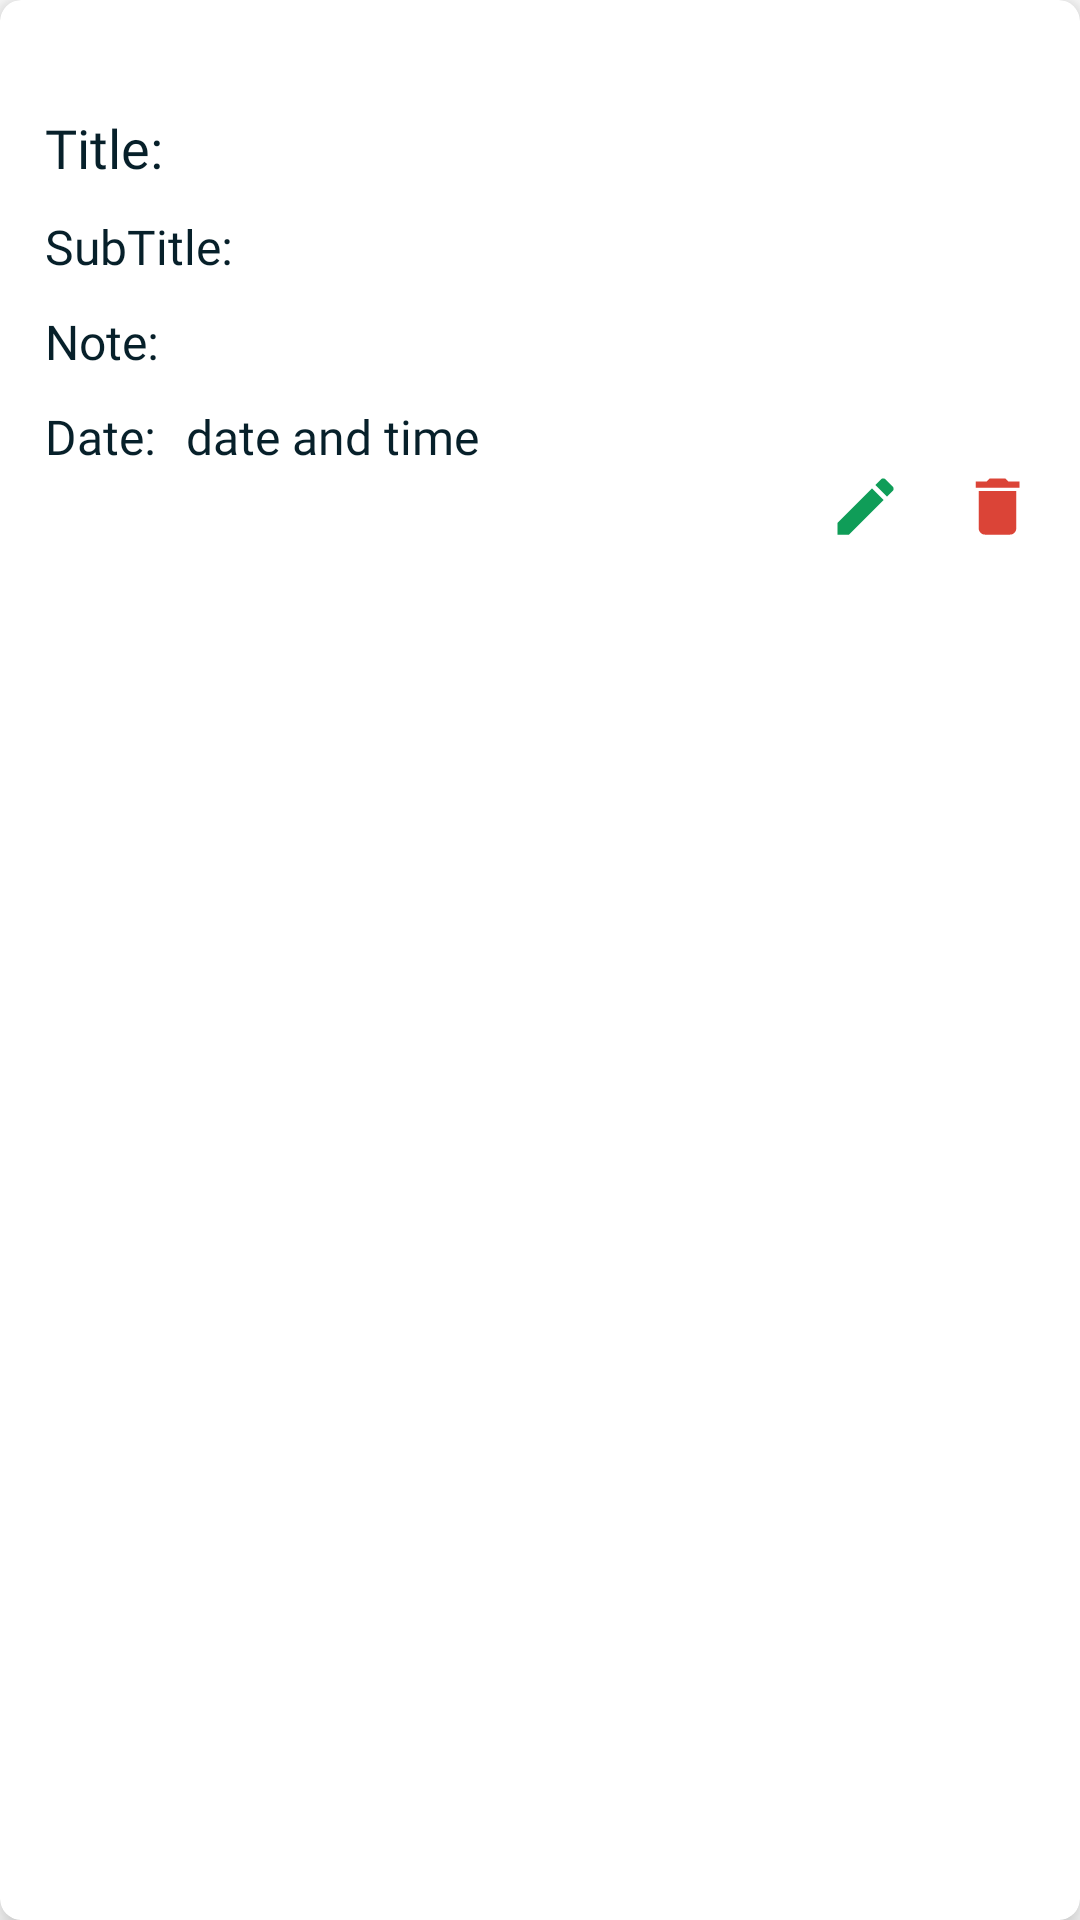

Android layout source for this screen:
<!-- AndroidManifest.xml: application theme Theme.UniversityITSchool -->
<!-- res/layout/recycle_weeks_notes.xml -->
<?xml version="1.0" encoding="utf-8"?>
<com.google.android.material.card.MaterialCardView xmlns:android="http://schemas.android.com/apk/res/android"
    android:layout_width="wrap_content"
    android:layout_height="wrap_content"
    xmlns:app="http://schemas.android.com/apk/res-auto"
    app:cardCornerRadius="7dp"
    app:cardElevation="7dp"
    android:layout_margin="5dp"
    android:clickable="true">

    <RelativeLayout
        android:layout_width="match_parent"
        android:layout_height="match_parent"
        android:padding="5dp">

        <LinearLayout
            android:id="@+id/linear0"
            android:layout_width="match_parent"
            android:layout_height="wrap_content"
            android:gravity="end"
            android:orientation="horizontal">

            <ImageView
                android:id="@+id/noteShape"
                android:layout_width="22dp"
                android:layout_height="22dp"
                android:layout_marginHorizontal="8dp"
                android:layout_marginTop="5dp" />

        </LinearLayout>


        <LinearLayout
            android:id="@+id/linear1"
            android:layout_width="match_parent"
            android:layout_height="wrap_content"
            android:layout_below="@id/linear0"
            android:orientation="horizontal">

            <TextView
                android:id="@+id/noteTitle"
                android:layout_width="wrap_content"
                android:layout_height="wrap_content"
                android:layout_marginVertical="5dp"
                android:layout_marginHorizontal="10dp"
                android:fontFamily="@font/poppins_medium"
                android:text="Title:"
                android:textColor="@color/lightBluePro"
                android:textSize="18sp"
                app:layout_constraintBottom_toBottomOf="parent"
                app:layout_constraintEnd_toEndOf="parent"
                app:layout_constraintHorizontal_bias="0.016"
                app:layout_constraintStart_toStartOf="parent"
                app:layout_constraintVertical_bias="0.346" />

        </LinearLayout>

        <LinearLayout
            android:id="@+id/linear2"
            android:layout_width="match_parent"
            android:layout_height="wrap_content"
            android:layout_below="@id/linear1"
            android:orientation="horizontal">

            <TextView
                android:id="@+id/noteSubTitle"
                android:layout_width="wrap_content"
                android:layout_height="wrap_content"
                android:layout_marginVertical="5dp"
                android:layout_marginHorizontal="10dp"
                android:fontFamily="@font/poppins_medium"
                android:text="SubTitle:"
                android:textColor="@color/lightBluePro"
                android:textSize="16sp" />
        </LinearLayout>

        <LinearLayout
            android:id="@+id/linear3"
            android:layout_width="match_parent"
            android:layout_height="wrap_content"
            android:layout_below="@id/linear2"
            android:orientation="horizontal">

            <TextView
                android:id="@+id/enterNote"
                android:layout_width="wrap_content"
                android:layout_height="wrap_content"
                android:layout_marginVertical="5dp"
                android:layout_marginHorizontal="10dp"
                android:fontFamily="@font/poppins_medium"
                android:text="Note:"
                android:textColor="@color/lightBluePro"
                android:textSize="16sp" />
        </LinearLayout>

        <LinearLayout
            android:id="@+id/linear4"
            android:layout_width="match_parent"
            android:layout_height="wrap_content"
            android:layout_below="@id/linear3"
            android:orientation="horizontal">

            <TextView
                android:layout_width="wrap_content"
                android:layout_height="wrap_content"
                android:layout_marginHorizontal="10dp"
                android:layout_marginTop="5dp"
                android:fontFamily="@font/poppins_medium"
                android:text="Date:"
                android:textColor="@color/lightBluePro"
                android:textSize="16sp" />

            <TextView
                android:id="@+id/submitTime"
                android:layout_width="wrap_content"
                android:layout_height="wrap_content"
                android:layout_marginTop="5dp"
                android:fontFamily="@font/poppins_medium"
                android:text="date and time"
                android:textColor="@color/lightBluePro"
                android:textSize="16sp" />
        </LinearLayout>

        <LinearLayout
            android:id="@+id/linear5"
            android:layout_width="match_parent"
            android:layout_height="wrap_content"
            android:layout_below="@id/linear4"
            android:gravity="end"
            android:orientation="horizontal">

            <ImageView
                android:id="@+id/btnEdit4"
                android:layout_width="25dp"
                android:layout_height="25dp"
                android:layout_marginEnd="19dp"
                android:layout_marginBottom="5dp"
                android:src="@drawable/ic_baseline_edit_24"
                app:tint="@color/green"></ImageView>

            <ImageView
                android:id="@+id/btnDelete4"
                android:layout_width="25dp"
                android:layout_height="25dp"
                android:layout_marginEnd="10dp"
                android:layout_marginBottom="5dp"
                android:src="@drawable/ic_baseline_delete_24"
                app:tint="@color/red"></ImageView>

        </LinearLayout>

    </RelativeLayout>


</com.google.android.material.card.MaterialCardView>
<!-- resources referenced by this layout -->
<resources>
  <color name="green">#0F9D58</color>
  <color name="lightBluePro">#07202a</color>
  <color name="red">#DB4437</color>
  <!-- drawable ic_baseline_delete_24 (drawable) -->
  <vector android:height="24dp" android:tint="#07202A"
      android:viewportHeight="24" android:viewportWidth="24"
      android:width="24dp" xmlns:android="http://schemas.android.com/apk/res/android">
      <path android:fillColor="@android:color/white" android:pathData="M6,19c0,1.1 0.9,2 2,2h8c1.1,0 2,-0.9 2,-2V7H6v12zM19,4h-3.5l-1,-1h-5l-1,1H5v2h14V4z"/>
  </vector>
  <!-- drawable ic_baseline_edit_24 (drawable) -->
  <vector android:height="24dp" android:tint="#07202A"
      android:viewportHeight="24" android:viewportWidth="24"
      android:width="24dp" xmlns:android="http://schemas.android.com/apk/res/android">
      <path android:fillColor="@android:color/white" android:pathData="M3,17.25V21h3.75L17.81,9.94l-3.75,-3.75L3,17.25zM20.71,7.04c0.39,-0.39 0.39,-1.02 0,-1.41l-2.34,-2.34c-0.39,-0.39 -1.02,-0.39 -1.41,0l-1.83,1.83 3.75,3.75 1.83,-1.83z"/>
  </vector>
  <style name="Theme.UniversityITSchool" parent="Theme.MaterialComponents.Light.DarkActionBar">
          
          <item name="colorPrimary">@color/lightBlue</item>
          <item name="colorPrimaryVariant">@color/lightBluePro</item>
          <item name="colorOnPrimary">@color/white</item>
          
          <item name="colorSecondary">@color/teal_200</item>
          <item name="colorSecondaryVariant">@color/teal_700</item>
          <item name="colorOnSecondary">@color/black</item>
          
          <item name="android:statusBarColor" tools:targetApi="l">?attr/colorPrimaryVariant</item>
          
          <item name="drawerArrowStyle">@style/DrawerIcon</item>
          <item name="windowActionBar">false</item>
          <item name="windowNoTitle">true</item>
      </style>
  <color name="lightBlue">#04161d</color>
  <color name="white">#FFFFFFFF</color>
  <color name="teal_200">#FF03DAC5</color>
  <color name="teal_700">#FF018786</color>
  <color name="black">#FF000000</color>
  <style name="DrawerIcon" parent="Widget.AppCompat.DrawerArrowToggle">
          <item name="color">@color/lightBluePro</item>
      </style>
</resources>
